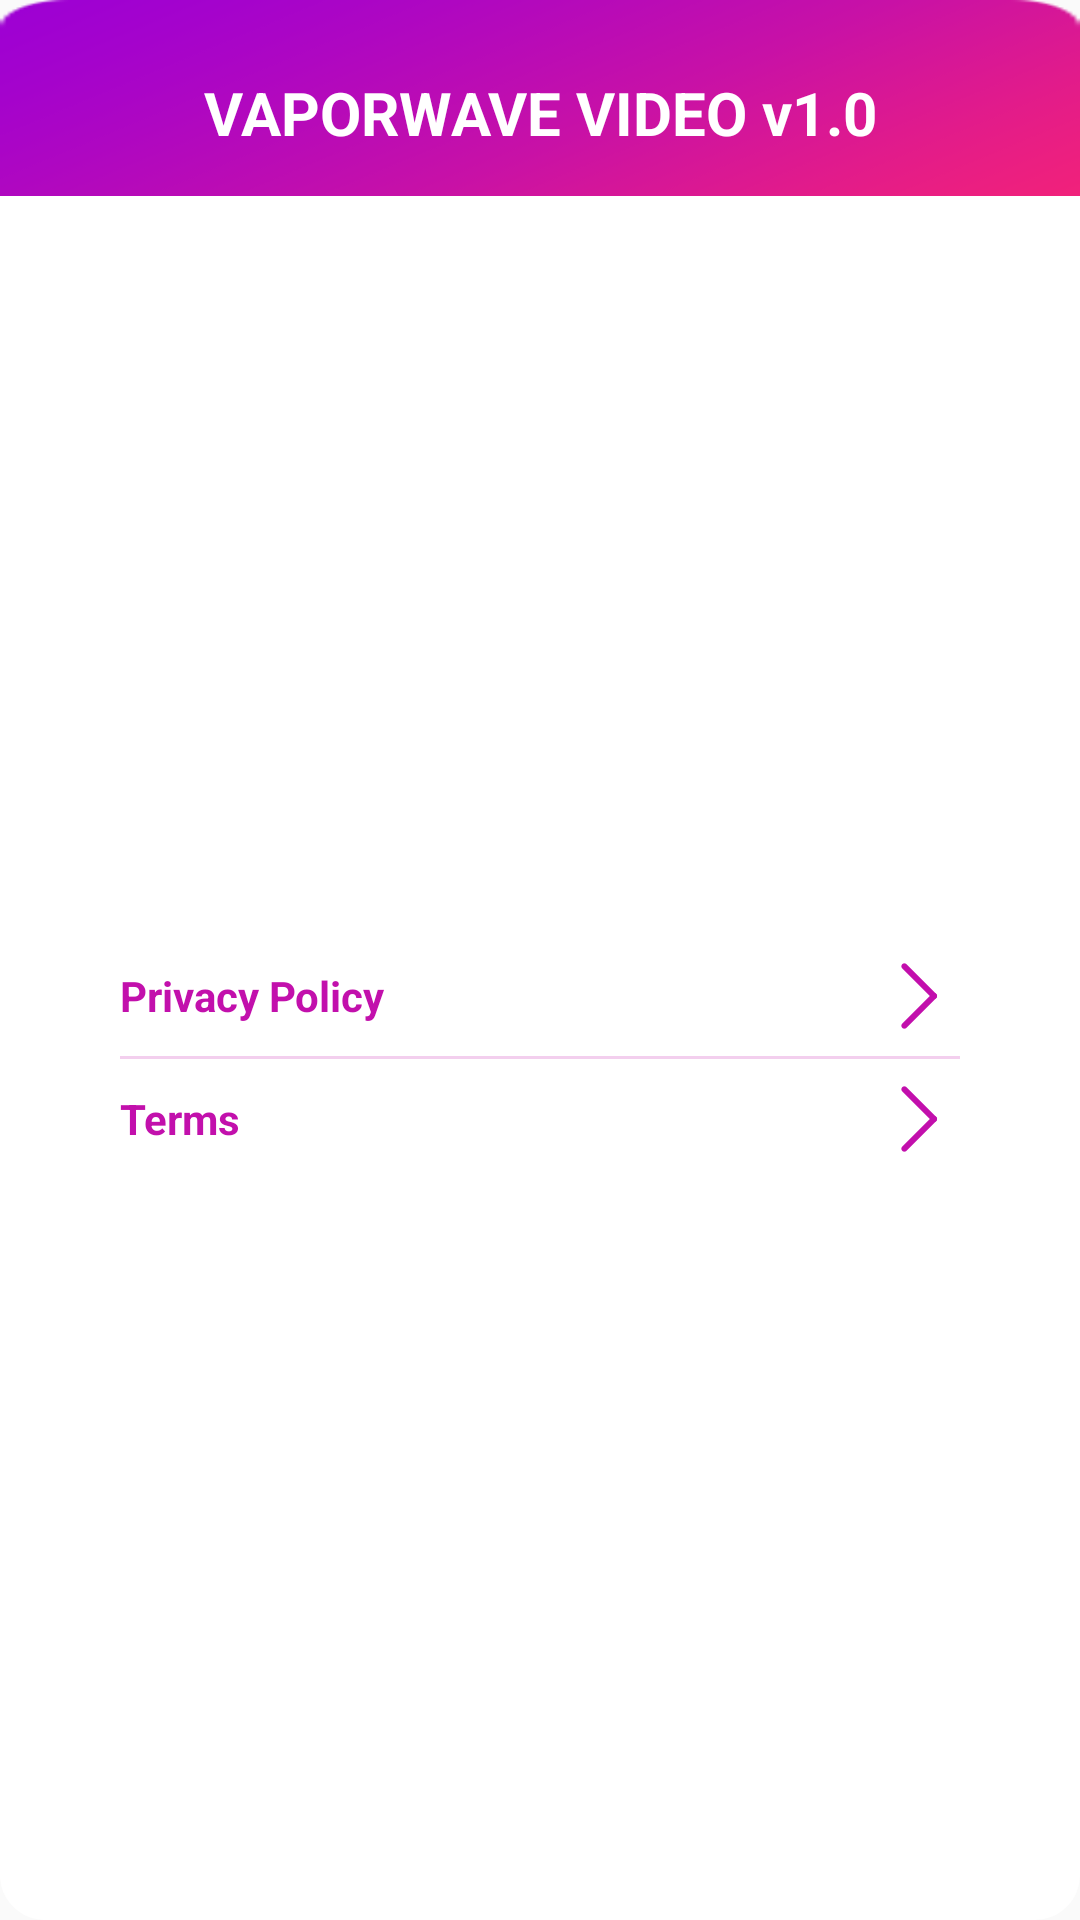

This screen was rendered from an Android layout file. Write that file and the resources it references.
<!-- AndroidManifest.xml: application theme AppTheme -->
<!-- res/layout/dialog_set_view.xml -->
<?xml version="1.0" encoding="utf-8"?>
<LinearLayout xmlns:android="http://schemas.android.com/apk/res/android"
    android:layout_width="280dp"
    android:layout_height="220dp"
    android:orientation="vertical"
    xmlns:app="http://schemas.android.com/apk/res-auto">
       <TextView
           android:id="@+id/dialog_title"
           android:background="@drawable/btn_large"
           android:text="@string/dialog_title"
           android:gravity="center"
           android:textColor="@color/white"
           android:paddingLeft="38dp"
           android:paddingRight="38dp"
           android:textStyle="bold"
           android:textSize="20sp"
           android:layout_width="match_parent"
           android:layout_height="75dp"/>
    <LinearLayout
        android:orientation="vertical"
        android:paddingLeft="40dp"
        android:background="@drawable/fillet_white"
        android:layout_marginTop="-10dp"
        android:paddingRight="40dp"
        android:paddingTop="20dp"
        android:paddingBottom="20dp"
        android:gravity="center"
        android:layout_width="match_parent"
        android:layout_height="match_parent">
    <TextView
        android:id="@+id/dialog_Privacy_Policy"
        android:layout_width="match_parent"
        android:textColor="@color/dialog_text"
        android:text="@string/privacy"
        android:textStyle="bold"
        android:drawableRight="@drawable/icon_arrow_right"
        android:gravity="center_vertical"
        android:layout_height="40dp"/>
    <View
        android:background="@color/dialog_text20"
        android:layout_width="match_parent"
        android:layout_height="1dp"/>
    <TextView
        android:id="@+id/dialog_Terms"
        android:layout_width="match_parent"
        android:textColor="@color/dialog_text"
        android:drawableRight="@drawable/icon_arrow_right"
        android:text="@string/terms"
        android:textStyle="bold"
        android:gravity="center_vertical"
        android:layout_height="40dp"/>
    </LinearLayout>
</LinearLayout>
<!-- resources referenced by this layout -->
<resources>
  <color name="dialog_text">#C210AC</color>
  <color name="dialog_text20">#33C210AC</color>
  <color name="white">#fff</color>
  <!-- drawable btn_large: png bitmap (drawable-xxhdpi, 2580 bytes) -->
  <!-- drawable fillet_white (drawable) -->
  <?xml version="1.0" encoding="utf-8"?>
  <selector xmlns:android="http://schemas.android.com/apk/res/android">
      <item>
          <shape>
              <solid android:color="@color/white"/>
              <corners android:bottomLeftRadius="15dp" android:bottomRightRadius="15dp"/>
          </shape>
      </item>
  </selector>
  <!-- drawable icon_arrow_right: png bitmap (drawable-xxhdpi, 1477 bytes) -->
  <string name="dialog_title">VAPORWAVE VIDEO v1.0</string>
  <string name="privacy">Privacy Policy</string>
  <string name="terms">Terms</string>
  <style name="AppTheme" parent="Theme.AppCompat.Light.NoActionBar">
          
          <item name="colorPrimary">@color/colorPrimary</item>
          <item name="colorPrimaryDark">@color/colorPrimaryDark</item>
          <item name="colorAccent">@color/colorAccent</item>
      </style>
  <color name="colorPrimary">#C210AC</color>
  <color name="colorPrimaryDark">#C210AC</color>
  <color name="colorAccent">#F32278</color>
</resources>
